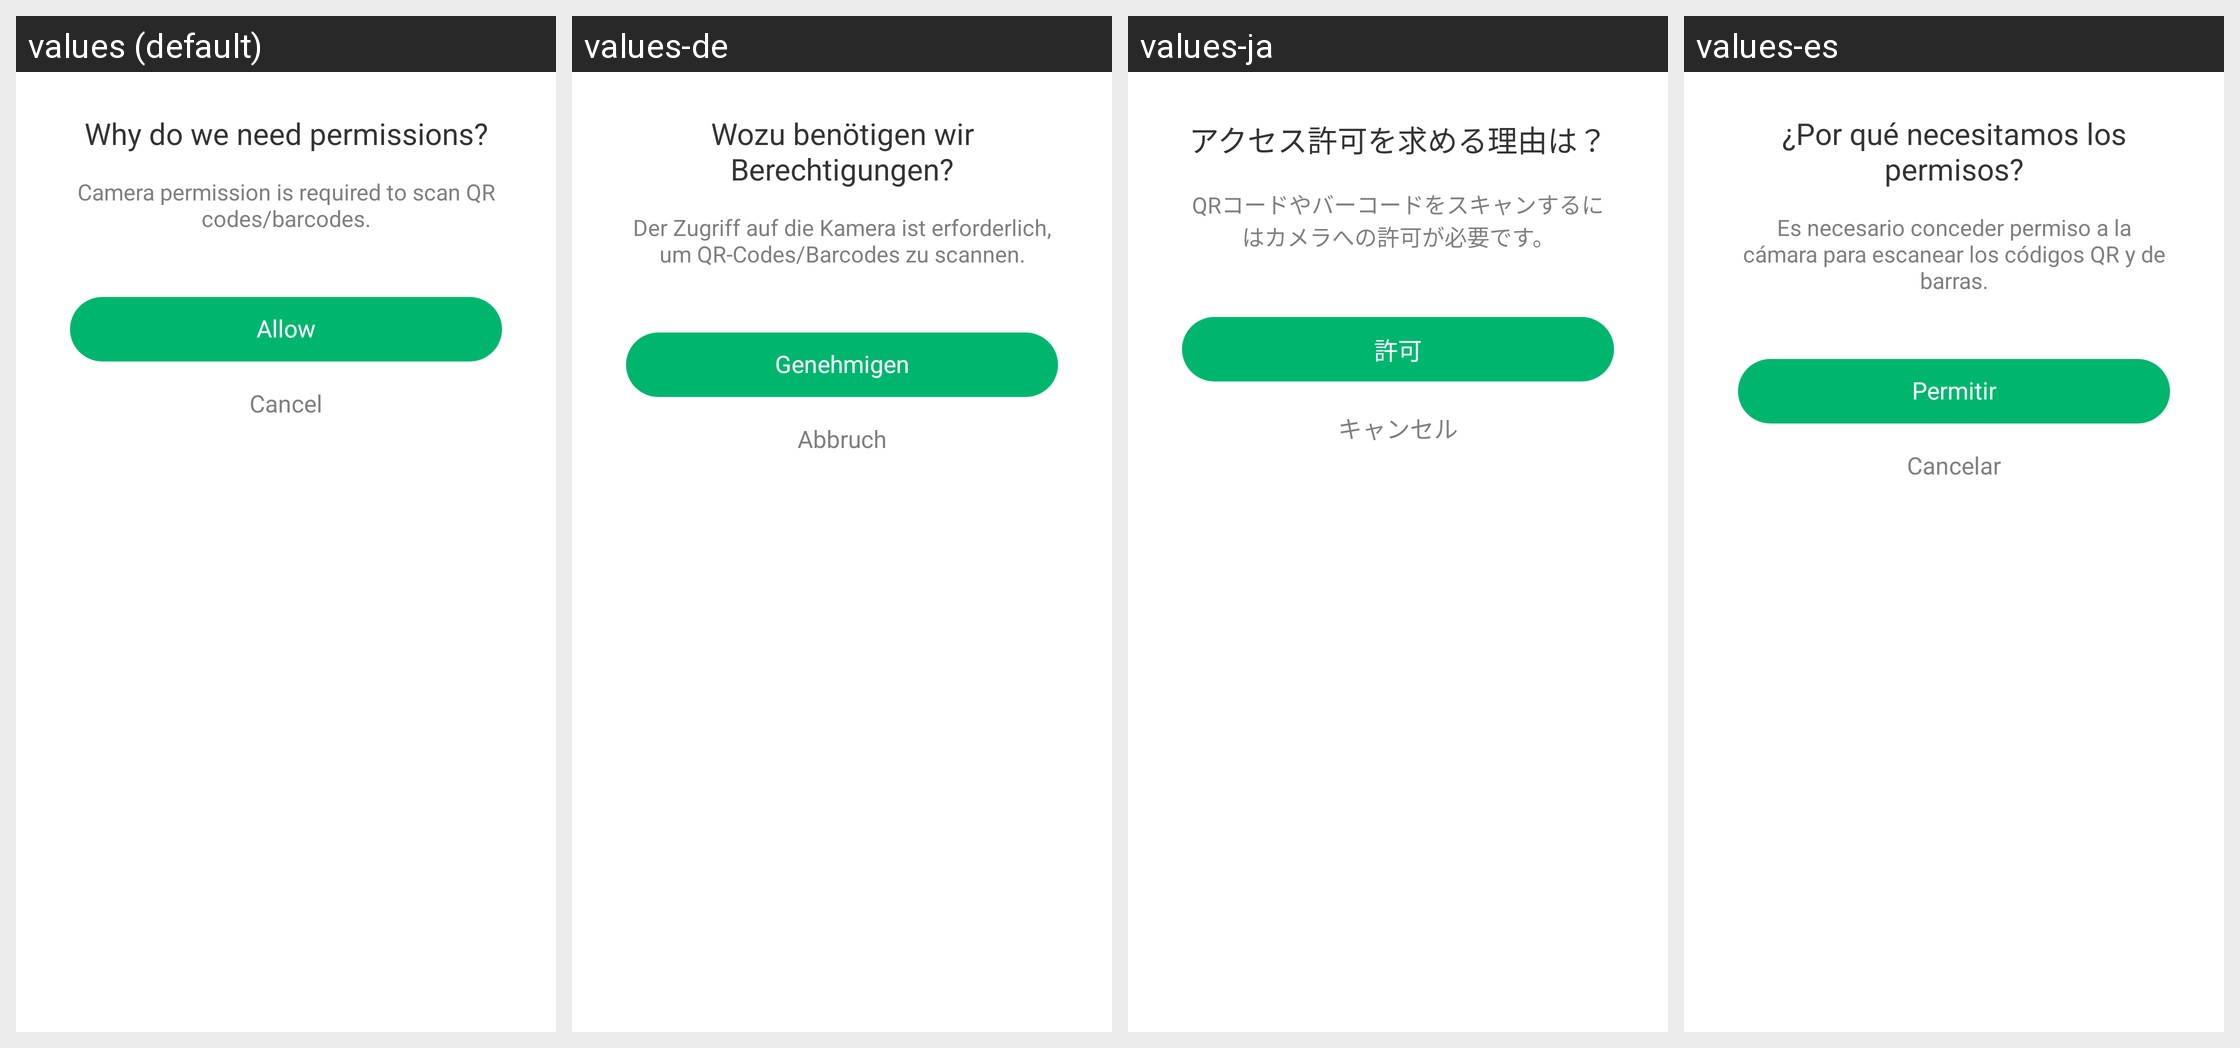

The same Android screen rendered under several of its app's locales, left to right. List the strings drawn on it with the default value and each locale's translation.
Android screen res/layout/layout_dialog_permission_deny.xml rendered under 4 locales, left to right: values (default), values-de, values-ja, values-es. Device: Nexus 5 (rendered at 1080×1920; each locale shown at half size, 540×960, under a caption strip naming it); theme AppTheme.
Other locales in the repository, not shown: values-ar, values-bn, values-bn-rIN, values-en, values-fa, values-fr, values-hi, values-in, values-in-rID, values-it, values-ko, values-ms, values-nl, values-pl, values-pt, values-ru, values-sv, values-th, values-th-rTH, values-tr, values-uk, values-vi, values-zh, values-zh-rCN, values-zh-rTW.
Strings drawn on this screen, with the default value and each locale's value (text and hints the layout hard-codes, and strings that could not be matched under every locale, appear in the picture but are not listed):

why_need_permissions
  values: Why do we need permissions?
  values-de: Wozu benötigen wir Berechtigungen?
  values-ja: アクセス許可を求める理由は？
  values-es: ¿Por qué necesitamos los permisos?

camera_permission_des
  values: Camera permission is required to scan QR codes/barcodes.
  values-de: Der Zugriff auf die Kamera ist erforderlich, um QR-Codes/Barcodes zu scannen.
  values-ja: QRコードやバーコードをスキャンするにはカメラへの許可が必要です。
  values-es: Es necesario conceder permiso a la cámara para escanear los códigos QR y de barras.

allow
  values: Allow
  values-de: Genehmigen
  values-ja: 許可
  values-es: Permitir

button_cancel
  values: Cancel
  values-de: Abbruch
  values-ja: キャンセル
  values-es: Cancelar
